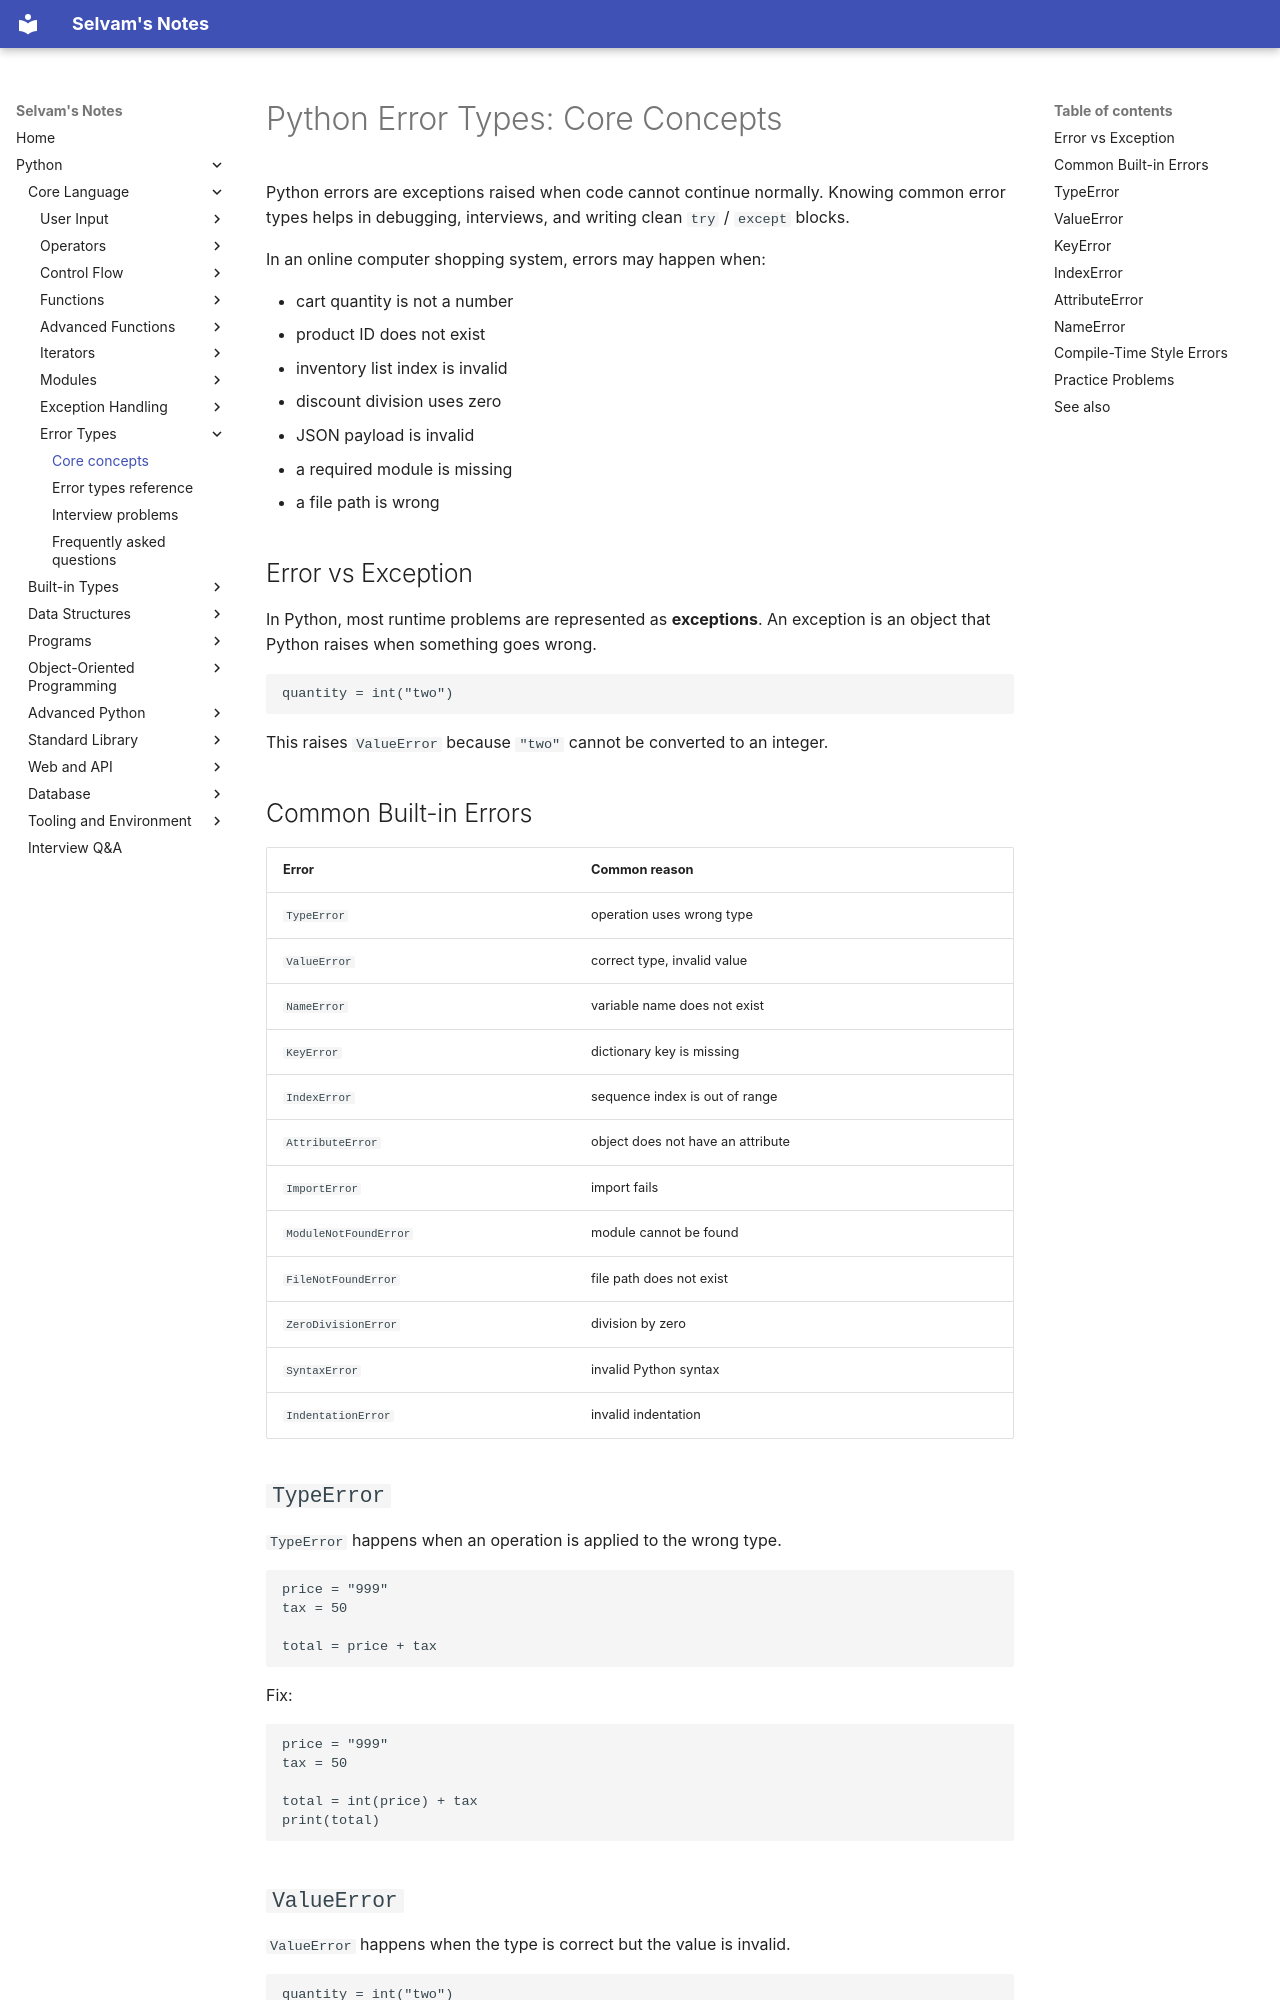

repository: jselvam/notes · page: python/errors/core-concepts/index.html · generator: mkdocs

# Python Error Types: Core Concepts

Python errors are exceptions raised when code cannot continue normally. Knowing common error types helps in debugging, interviews, and writing clean `try` / `except` blocks.

In an online computer shopping system, errors may happen when:

- cart quantity is not a number
- product ID does not exist
- inventory list index is invalid
- discount division uses zero
- JSON payload is invalid
- a required module is missing
- a file path is wrong

## Error vs Exception

In Python, most runtime problems are represented as **exceptions**. An exception is an object that Python raises when something goes wrong.

```python
quantity = int("two")
```

This raises `ValueError` because `"two"` cannot be converted to an integer.

## Common Built-in Errors

| Error | Common reason |
|-------|---------------|
| `TypeError` | operation uses wrong type |
| `ValueError` | correct type, invalid value |
| `NameError` | variable name does not exist |
| `KeyError` | dictionary key is missing |
| `IndexError` | sequence index is out of range |
| `AttributeError` | object does not have an attribute |
| `ImportError` | import fails |
| `ModuleNotFoundError` | module cannot be found |
| `FileNotFoundError` | file path does not exist |
| `ZeroDivisionError` | division by zero |
| `SyntaxError` | invalid Python syntax |
| `IndentationError` | invalid indentation |

## `TypeError`

`TypeError` happens when an operation is applied to the wrong type.

```python
price = "999"
tax = 50

total = price + tax
```

Fix:

```python
price = "999"
tax = 50

total = int(price) + tax
print(total)
```
